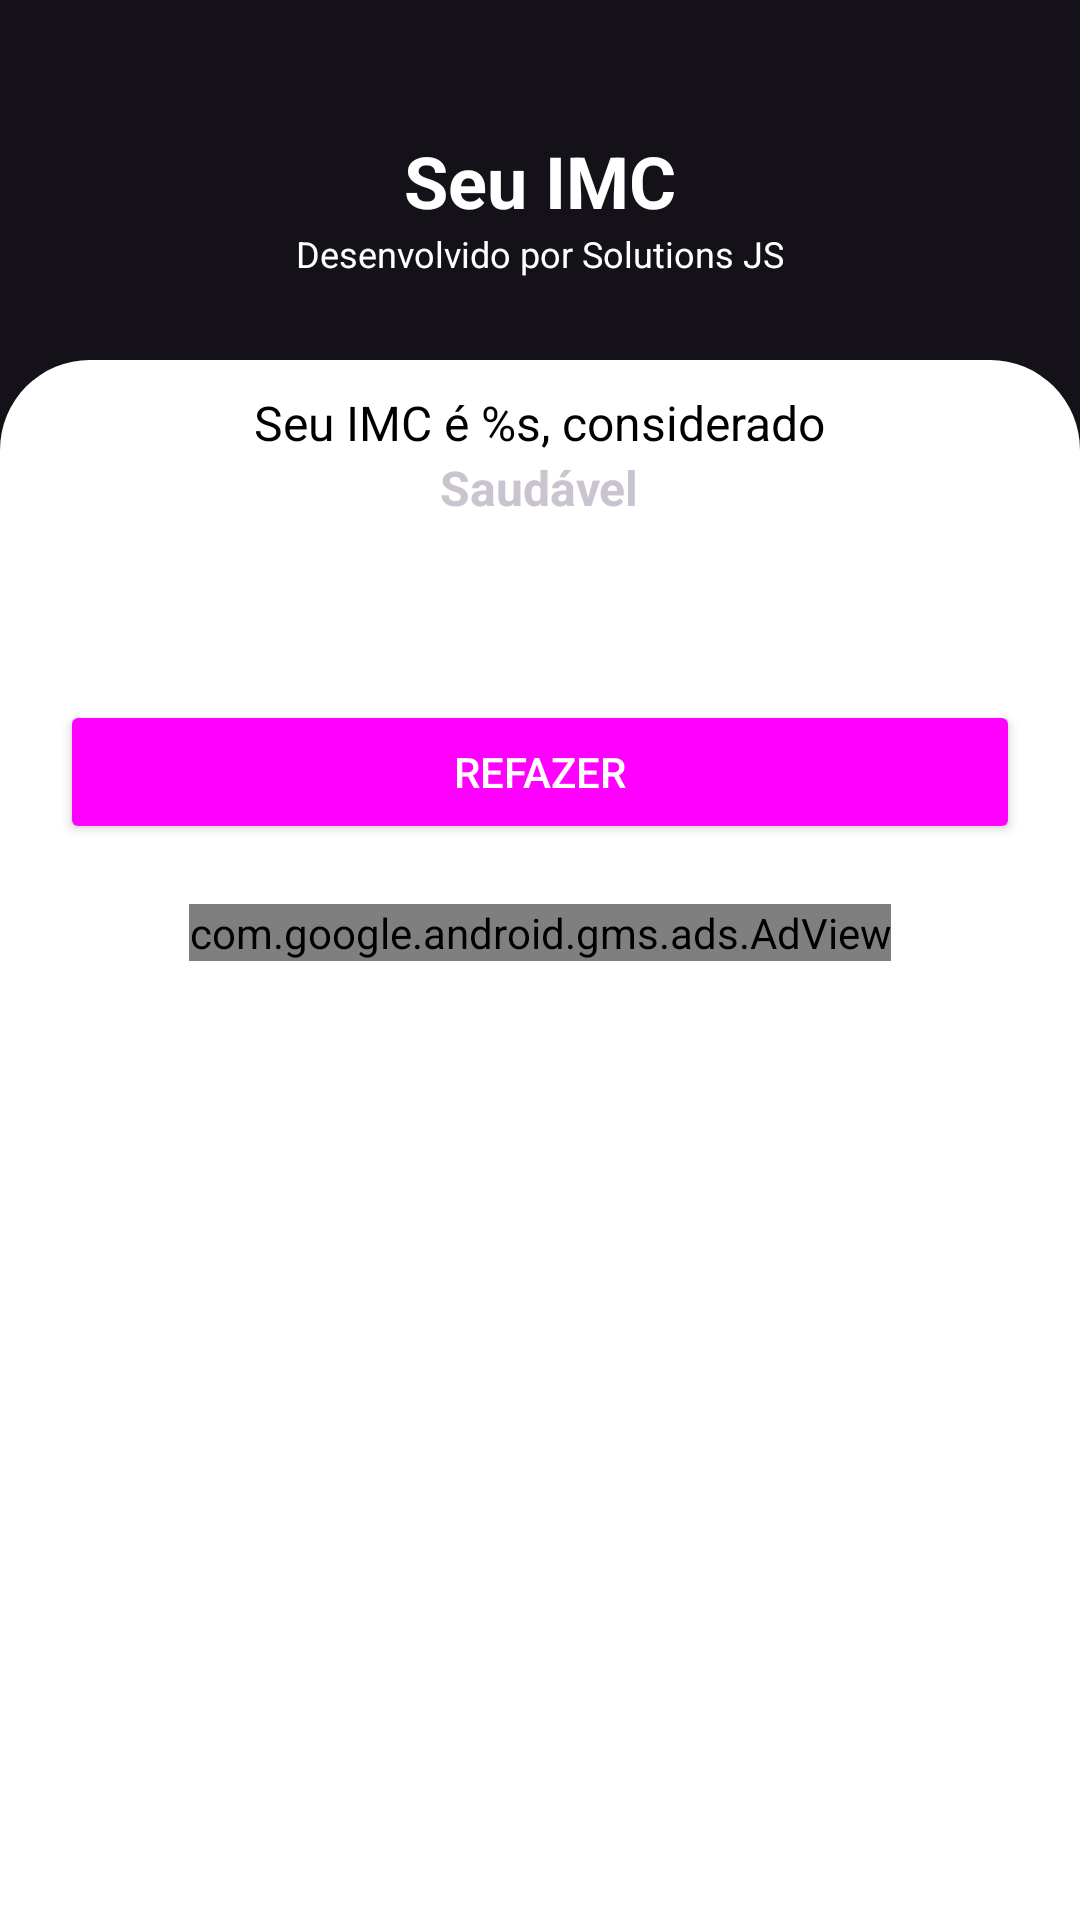

Layout XML and referenced resources for this Android screen:
<!-- AndroidManifest.xml: application theme Theme.IMCalculator -->
<!-- res/layout/activity_result.xml -->
<?xml version="1.0" encoding="utf-8"?>
<androidx.constraintlayout.widget.ConstraintLayout xmlns:android="http://schemas.android.com/apk/res/android"
    xmlns:app="http://schemas.android.com/apk/res-auto"
    xmlns:tools="http://schemas.android.com/tools"
    android:layout_width="match_parent"
    android:layout_height="match_parent"
    android:background="@color/orange"
    tools:context=".ResultActivity">

    <TextView
        android:id="@+id/imc_title_text"
        android:layout_width="wrap_content"
        android:layout_height="wrap_content"
        android:text="Seu IMC"
        android:textColor="@color/white"
        android:textSize="24sp"
        android:textStyle="bold"
        app:layout_constraintBottom_toTopOf="@id/linear_layout"
        app:layout_constraintEnd_toEndOf="parent"
        app:layout_constraintStart_toStartOf="parent"
        app:layout_constraintTop_toTopOf="parent" />

    <TextView
        android:id="@+id/creator_text"
        android:layout_width="wrap_content"
        android:layout_height="wrap_content"
        android:text="Desenvolvido por Solutions JS"
        android:textColor="@color/white"
        android:textSize="12sp"
        android:textStyle="normal"
        app:layout_constraintEnd_toEndOf="parent"
        app:layout_constraintStart_toStartOf="parent"
        app:layout_constraintTop_toBottomOf="@id/imc_title_text" />

    <LinearLayout
        android:id="@+id/linear_layout"
        android:layout_width="match_parent"
        android:layout_height="520dp"
        android:background="@drawable/shape"
        android:orientation="vertical"
        app:layout_constraintBottom_toBottomOf="parent"
        app:layout_constraintEnd_toEndOf="parent"
        app:layout_constraintStart_toStartOf="parent">

        <LinearLayout
            android:layout_width="match_parent"
            android:layout_height="wrap_content"
            android:layout_marginVertical="10dp"
            android:gravity="center"
            android:orientation="vertical">

            <TextView
                android:id="@+id/imc_result_text"
                android:layout_width="wrap_content"
                android:layout_height="wrap_content"
                android:text="Seu IMC é %s, considerado"
                android:textColor="@color/black"
                android:textSize="16sp" />

            <TextView
                android:id="@+id/imc_tag_text"
                android:layout_width="wrap_content"
                android:layout_height="wrap_content"
                android:text="Saudável"
                android:textColor="@color/orange"
                android:textSize="16sp"
                android:textStyle="bold" />

        </LinearLayout>



        <com.google.android.material.button.MaterialButton
            android:id="@+id/back_button"
            style="@style/orange_button"
            android:layout_width="match_parent"
            android:layout_height="wrap_content"
            android:layout_marginHorizontal="20dp"
            android:layout_marginTop="50dp"
            android:text="Refazer" />

        <com.google.android.gms.ads.AdView xmlns:ads="http://schemas.android.com/apk/res-auto"
            android:id="@+id/adView"
            android:layout_marginTop="20dp"
            android:layout_width="wrap_content"
            android:layout_height="wrap_content"
            android:layout_gravity="center"
            ads:adSize="BANNER"
            ads:adUnitId="ca-app-pub-5077201752951070/3231345563"/>

    </LinearLayout>
</androidx.constraintlayout.widget.ConstraintLayout>
<!-- resources referenced by this layout -->
<resources>
  <!-- drawable shape (drawable) -->
  <?xml version="1.0" encoding="utf-8"?>
  <shape xmlns:android="http://schemas.android.com/apk/res/android">
  
      <solid android:color="@color/white"/>
      <corners
          android:topLeftRadius="30dp"
          android:topRightRadius="30dp"/>
  
  </shape>
  <style name="orange_button" parent="Widget.AppCompat.Button.Colored">
          <item name="backgroundTint">@color/orange</item>
      </style>
  <style name="Theme.IMCalculator" parent="Theme.Material3.Dark.NoActionBar">
          
          <item name="colorPrimary">@color/orange</item>
          <item name="colorPrimaryVariant">@color/orange</item>
          <item name="colorOnPrimary">@color/white</item>
          
          <item name="colorSecondary">@color/orange</item>
          <item name="colorSecondaryVariant">@color/orange</item>
          <item name="colorOnSecondary">@color/black</item>
          
          <item name="android:windowTranslucentStatus">true</item>
          <item name="android:windowTranslucentNavigation">true</item>
      </style>
  <!-- not gathered from this repository: default colours our renderer supplied (Android Studio template values) -->
  <color name="black">#FF000000</color>
  <color name="white">#FFFFFFFF</color>
</resources>
